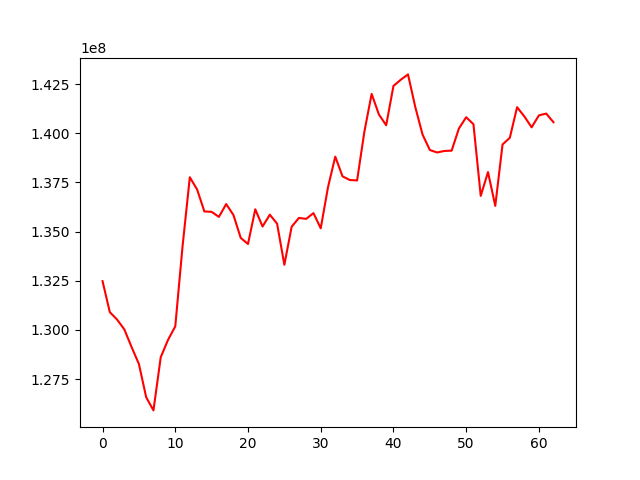

The data file committed next to this chart (first rows):
, 0
0, 132481079
1, 130904006
2, 130528788
3, 130024890
4, 129122946
5, 128266162
6, 126578205
7, 125907870
8, 128610980
9, 129490567
10, 130183307
11, 134249603
12, 137766118
13, 137147471
14, 136027427
15, 136007028
16, 135749342
17, 136402785
18, 135844344
19, 134681880
20, 134371601
21, 136136260
22, 135261111
23, 135862319
24, 135403630
25, 133313716
26, 135248118
27, 135697520
28, 135649182
29, 135943114
30, 135168666
31, 137260895
32, 138815110
33, 137811849
34, 137625783
35, 137603373
36, 140078131
37, 142006180
38, 140958544
39, 140411328
40, 142409803
41, 142725417
42, 142997733
43, 141339530
44, 139940767
45, 139153735
46, 139026287
47, 139103606
48, 139119241
49, 140245754
50, 140819797
51, 140464228
52, 136818695
53, 138028704
54, 136311540
55, 139433604
56, 139773556
57, 141329235
58, 140859616
59, 140305336
... 3 more rows
